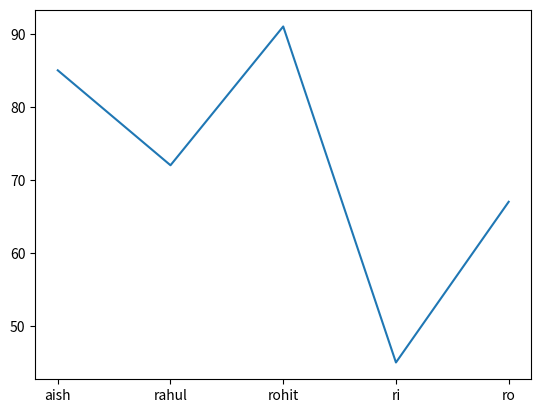

Write Python code to recreate this figure.
import pandas as pd
import numpy as np
#costum indexing
#creating series using list 1
marks = pd.Series([85, 72, 91,45,67],
                   index=["aish","rahul","rohit","ri","ro"])

print("multiplication",marks*2)
print(marks)
print(marks.values)
print(marks.index)
print(marks["aish"])


#can use dict in pd
#creating list using dictionary 2
veg={
    "panner":34,
    "potato":45,
    "peas":56}
vr=pd.Series(veg)
print(vr)

#calculations using pd
print("mean",marks.mean())
print("maximum",marks.max())
print("minimum",marks.min())
print("sum",marks.sum())
print("std",marks.std())
print("median",marks.median())
print("count",marks.count())


#Both the numpy and pandas
#creating list using numpy 3
k=np.arange(9,15)
g=pd.Series(k)
print(g)

#random in numpy
np.random.seed(0)
f=np.random.random(size=3)
c=pd.Series(f)
print(c)

#creating using scalar 4
d=pd.Series(2,index=["a","b","c"])
print(d)

#graph
import matplotlib.pyplot as plt
plt.plot(marks)
plt.show()
